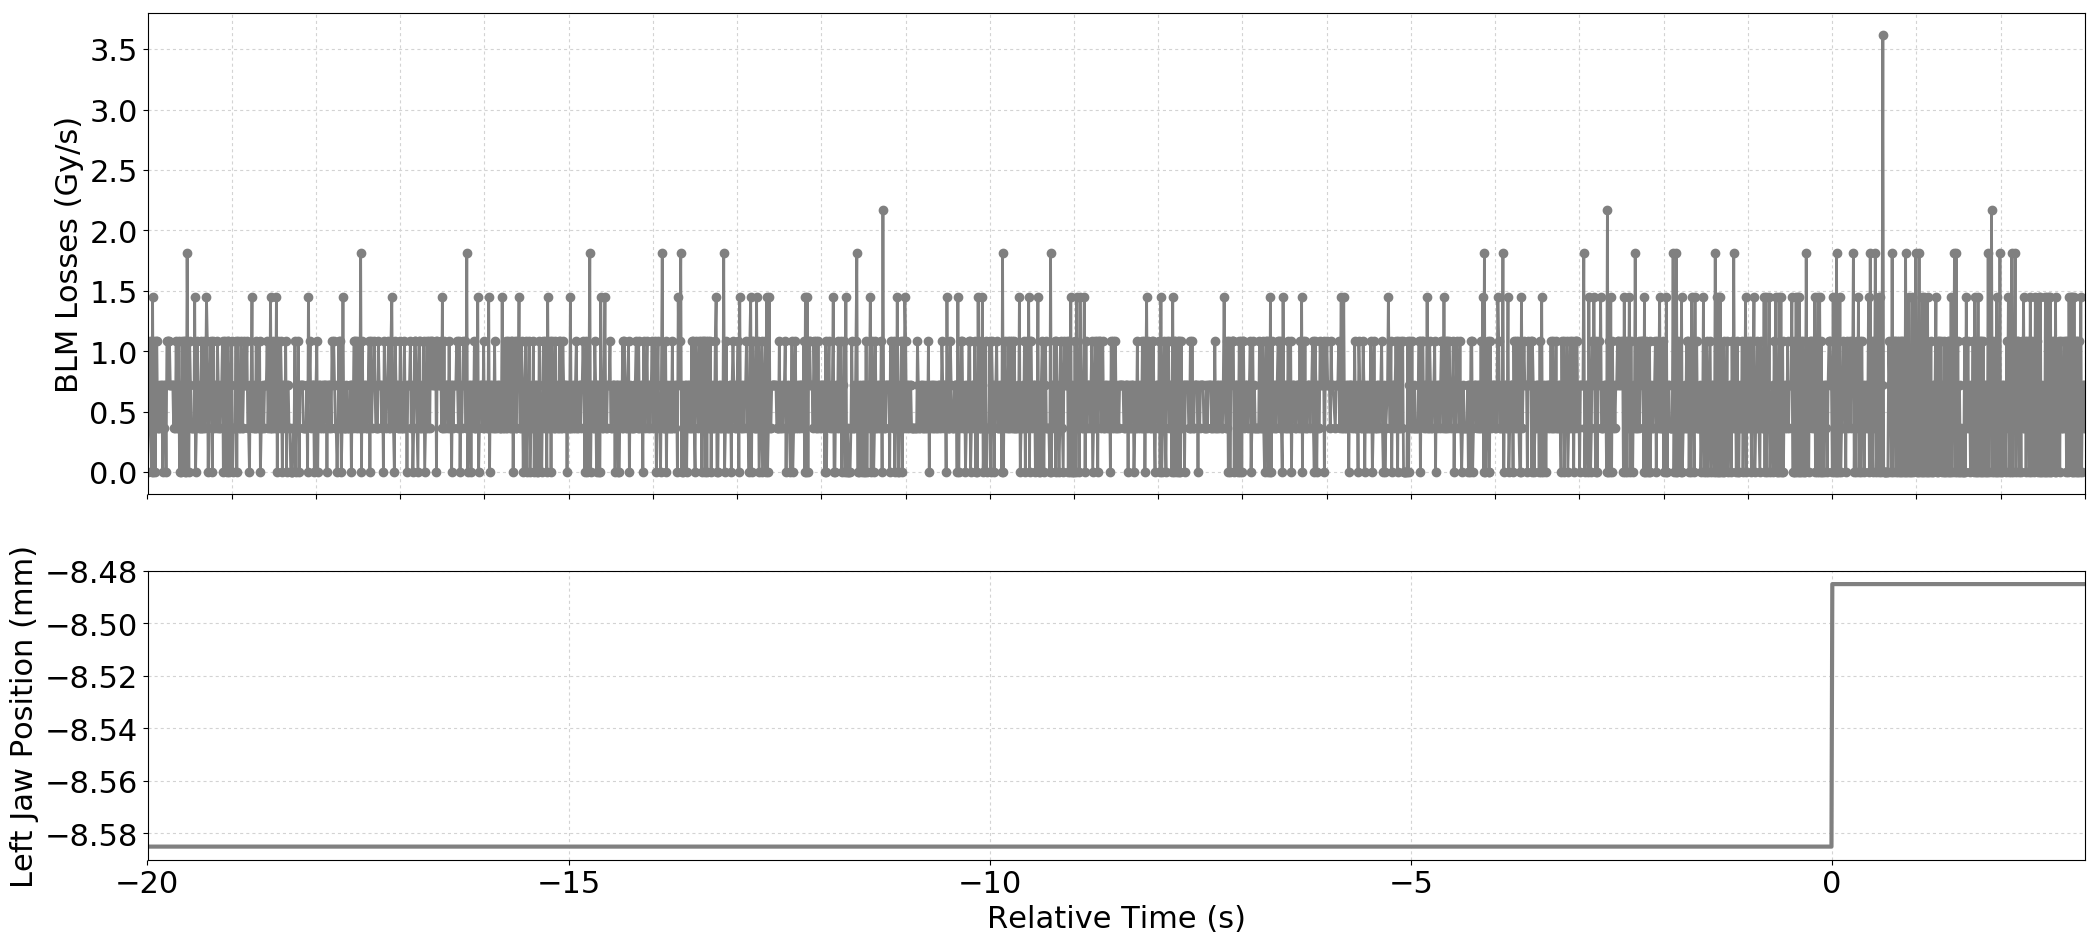

The data file committed next to this chart (first rows):
Timestamp, position, BLMTI.06R3.B2E10_TCP.6R3.B2
1493560037680, -8.585, 0.0
1493560037690, -8.585, 3.6200000000000004e-07
1493560037700, -8.585, 7.240000000000001e-07
1493560037710, -8.585, 1.0859999999999999e-06
1493560037720, -8.585, 3.6200000000000004e-07
1493560037730, -8.585, 0.0
1493560037740, -8.585, 1.4480000000000002e-06
1493560037750, -8.585, 0.0
1493560037760, -8.585, 1.0859999999999999e-06
1493560037770, -8.585, 0.0
1493560037780, -8.585, 1.0859999999999999e-06
1493560037790, -8.585, 1.0859999999999999e-06
1493560037800, -8.585, 3.6200000000000004e-07
1493560037810, -8.585, 3.6200000000000004e-07
1493560037820, -8.585, 7.240000000000001e-07
1493560037830, -8.585, 3.6200000000000004e-07
1493560037840, -8.585, 7.240000000000001e-07
1493560037850, -8.585, 7.240000000000001e-07
1493560037860, -8.585, 0.0
1493560037870, -8.585, 7.240000000000001e-07
1493560037880, -8.585, 3.6200000000000004e-07
1493560037890, -8.585, 7.240000000000001e-07
1493560037900, -8.585, 0.0
1493560037910, -8.585, 1.0859999999999999e-06
1493560037920, -8.585, 1.0859999999999999e-06
1493560037930, -8.585, 7.240000000000001e-07
1493560037940, -8.585, 1.0859999999999999e-06
1493560037950, -8.585, 7.240000000000001e-07
1493560037960, -8.585, 7.240000000000001e-07
1493560037970, -8.585, 7.240000000000001e-07
1493560037980, -8.585, 7.240000000000001e-07
1493560037990, -8.585, 3.6200000000000004e-07
1493560038000, -8.585, 7.240000000000001e-07
1493560038010, -8.585, 3.6200000000000004e-07
1493560038020, -8.585, 1.0859999999999999e-06
1493560038030, -8.585, 3.6200000000000004e-07
1493560038040, -8.585, 3.6200000000000004e-07
1493560038050, -8.585, 1.0859999999999999e-06
1493560038060, -8.585, 0.0
1493560038070, -8.585, 7.240000000000001e-07
1493560038080, -8.585, 0.0
1493560038090, -8.585, 1.0859999999999999e-06
1493560038100, -8.585, 3.6200000000000004e-07
1493560038110, -8.585, 1.0859999999999999e-06
1493560038120, -8.585, 0.0
1493560038130, -8.585, 1.0859999999999999e-06
1493560038140, -8.585, 0.0
1493560038150, -8.585, 1.81e-06
1493560038160, -8.585, 7.240000000000001e-07
1493560038170, -8.585, 0.0
1493560038180, -8.585, 1.0859999999999999e-06
1493560038190, -8.585, 7.240000000000001e-07
1493560038200, -8.585, 3.6200000000000004e-07
1493560038210, -8.585, 3.6200000000000004e-07
1493560038220, -8.585, 3.6200000000000004e-07
1493560038230, -8.585, 3.6200000000000004e-07
1493560038240, -8.585, 1.4480000000000002e-06
1493560038250, -8.585, 0.0
1493560038260, -8.585, 3.6200000000000004e-07
1493560038270, -8.585, 1.0859999999999999e-06
... 2,238 more rows
